8-way image classification set "Dataset" from GitHub (harsh-surya/Projects); label vocabulary: fist, next gesture, one finger, palm, previous gesture, swing, three fingers, two fingers.

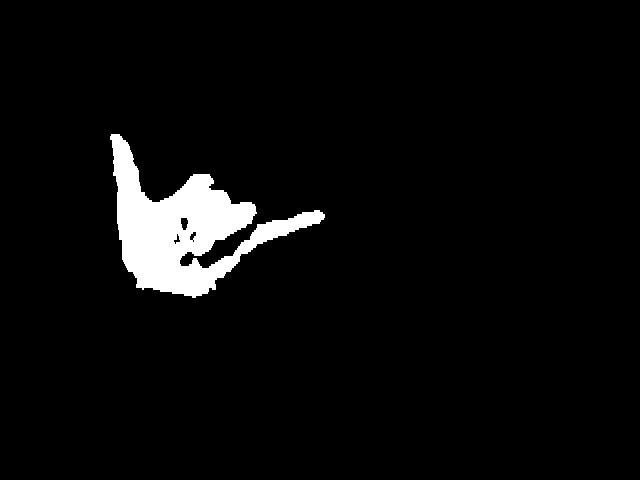
Label: swing

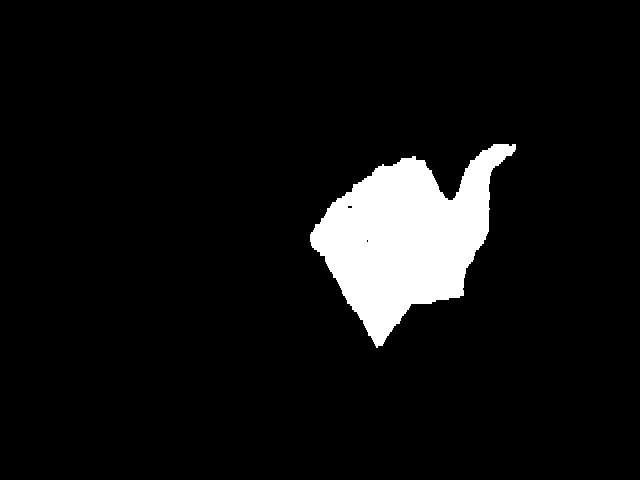
Label: next gesture

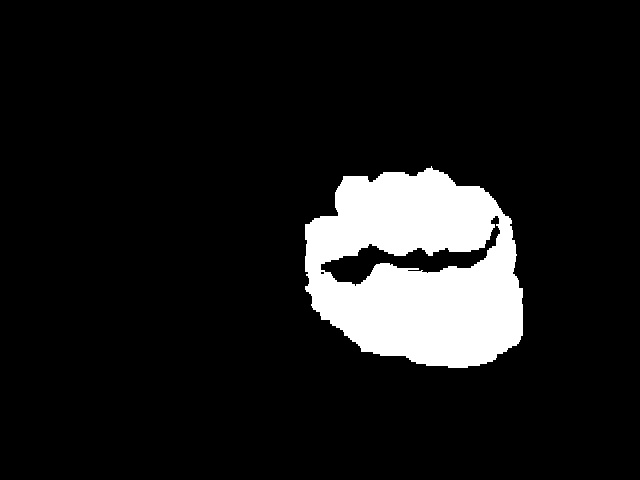
Label: fist

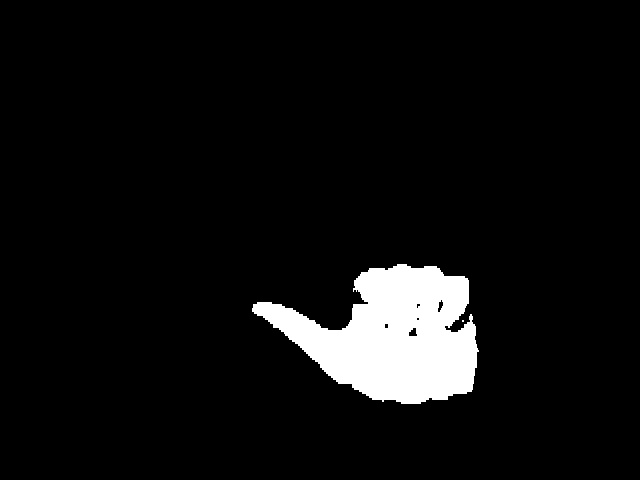
Label: previous gesture

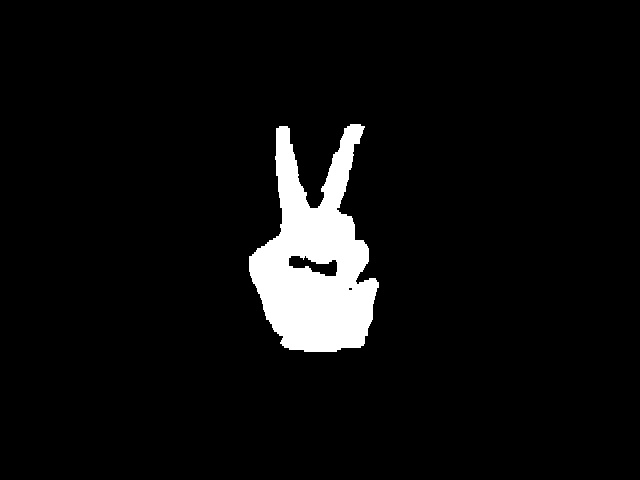
Label: two fingers

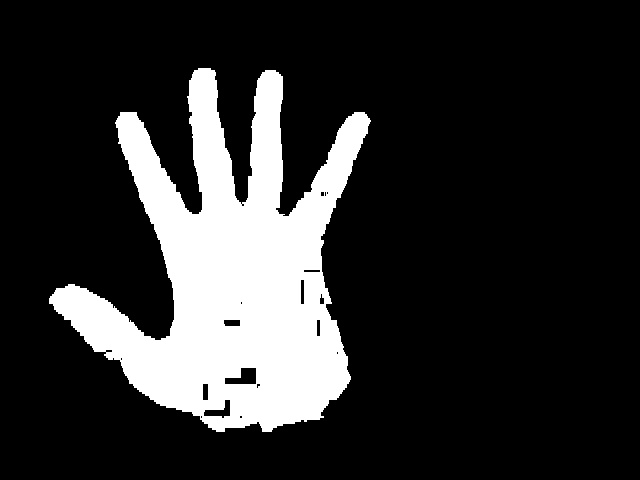
Label: palm
